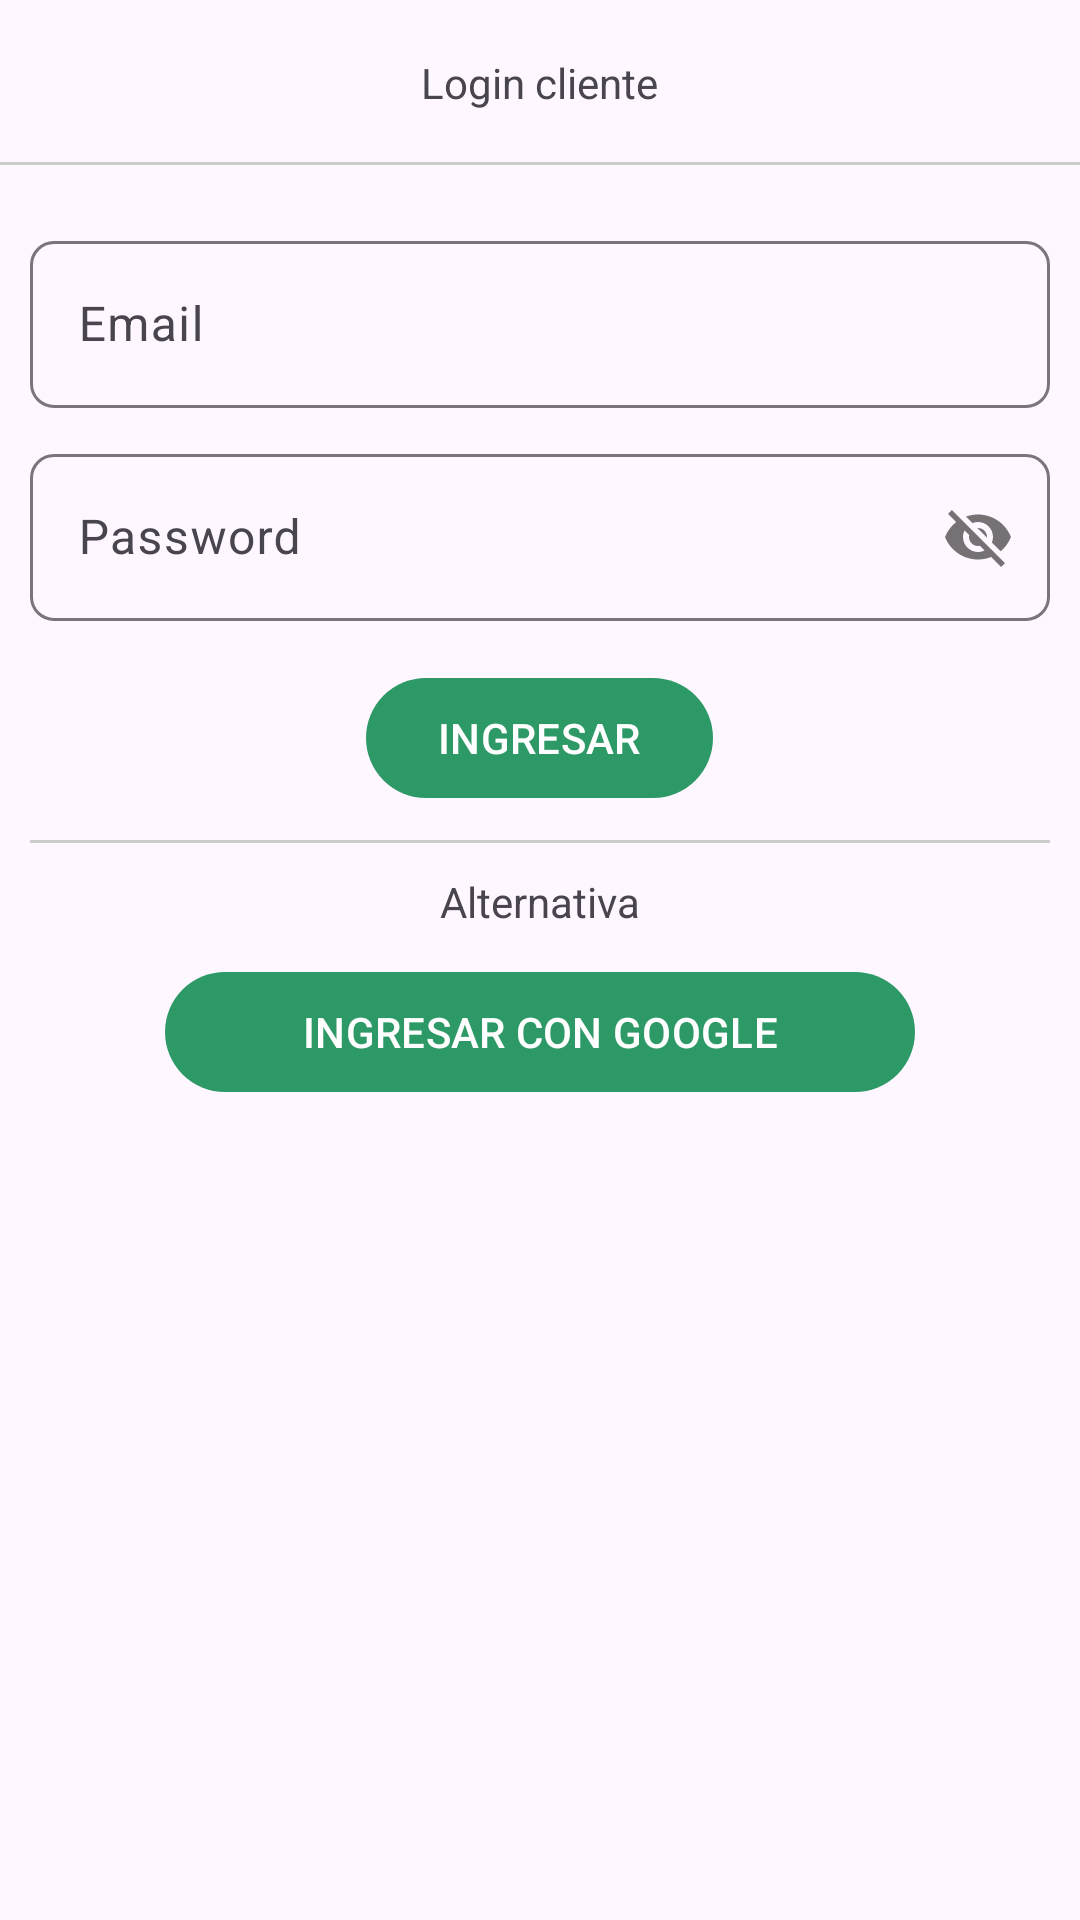

Reconstruct the res/layout file that produces this screen, plus the resources it refers to.
<!-- AndroidManifest.xml: application theme Theme.LibrosAppKotlin -->
<!-- res/layout/activity_login_cliente.xml -->
<?xml version="1.0" encoding="utf-8"?>
<RelativeLayout
    xmlns:android="http://schemas.android.com/apk/res/android"
    xmlns:app="http://schemas.android.com/apk/res-auto"
    xmlns:tools="http://schemas.android.com/tools"
    android:id="@+id/main"
    android:layout_width="match_parent"
    android:layout_height="match_parent"
    tools:context=".Cliente.Login_Cliente">

    <RelativeLayout
        android:id="@+id/toolbarRLClienteL"
        android:layout_width="match_parent"
        android:layout_height="@dimen/m_toolbar_height">

        <ImageButton
            android:id="@+id/Ib_regresar"
            android:src="@drawable/ic_regresar"
            android:background="@android:color/transparent"
            android:padding="10dp"
            android:layout_centerVertical="true"
            android:layout_width="wrap_content"
            android:layout_height="wrap_content"/>

        <TextView
            android:text="@string/TxtLoginCliente"
            android:layout_centerInParent="true"
            android:layout_width="wrap_content"
            android:layout_height="wrap_content"/>

        <View
            android:layout_alignParentBottom="true"
            android:background="#cccccc"
            android:layout_width="match_parent"
            android:layout_height="1dp"/>

    </RelativeLayout>

    
    <RelativeLayout
        android:layout_below="@+id/toolbarRLClienteL"
        android:layout_width="match_parent"
        android:layout_height="wrap_content"
        android:padding="10dp">

        <androidx.appcompat.widget.LinearLayoutCompat
            android:layout_width="match_parent"
            android:layout_height="wrap_content"
            android:orientation="vertical">

            
            <com.google.android.material.textfield.TextInputLayout
                android:layout_width="match_parent"
                android:layout_height="wrap_content"
                android:layout_marginTop="10dp"
                app:boxCornerRadiusBottomEnd="8dp"
                app:boxCornerRadiusBottomStart="8dp"
                app:boxCornerRadiusTopEnd="8dp"
                app:boxCornerRadiusTopStart="8dp">

                <EditText
                    android:id="@+id/Et_email_cl"
                    android:hint="@string/Et_email_cl"
                    android:inputType="textEmailAddress"
                    android:layout_width="match_parent"
                    android:layout_height="wrap_content"/>

            </com.google.android.material.textfield.TextInputLayout>

            
            <com.google.android.material.textfield.TextInputLayout
                android:layout_width="match_parent"
                android:layout_height="wrap_content"
                android:layout_marginTop="10dp"
                app:boxCornerRadiusBottomEnd="8dp"
                app:boxCornerRadiusBottomStart="8dp"
                app:boxCornerRadiusTopEnd="8dp"
                app:boxCornerRadiusTopStart="8dp"
                app:passwordToggleEnabled="true">

                <EditText
                    android:id="@+id/Et_password_cl"
                    android:hint="@string/Et_password_cl"
                    android:layout_width="match_parent"
                    android:layout_height="wrap_content"/>

            </com.google.android.material.textfield.TextInputLayout>

            
            <com.google.android.material.button.MaterialButton
                android:id="@+id/Btn_login_cliente"
                android:text="@string/Btn_login_cliente"
                android:layout_gravity="center"
                android:textAllCaps="true"
                android:layout_marginTop="15dp"
                android:layout_width="wrap_content"
                android:layout_height="wrap_content"/>

            <View
                android:layout_marginTop="10dp"
                android:background="#cccccc"
                android:layout_width="match_parent"
                android:layout_height="1dp"/>

            <TextView
                android:text="@string/Txt_alternativa"
                android:layout_gravity="center"
                android:layout_marginTop="10dp"
                android:layout_width="wrap_content"
                android:layout_height="wrap_content"/>

            
            <com.google.android.material.button.MaterialButton
                android:id="@+id/Btn_login_google"
                android:text="@string/Btn_login_google"
                android:textAllCaps="true"
                android:layout_gravity="center"
                android:layout_marginTop="10dp"
                app:icon="@drawable/login_google"
                android:layout_width="250dp"
                android:layout_height="wrap_content"/>


        </androidx.appcompat.widget.LinearLayoutCompat>


    </RelativeLayout>

</RelativeLayout>
<!-- resources referenced by this layout -->
<resources>
  <dimen name="m_toolbar_height">55dp</dimen>
  <string name="Btn_login_cliente">Ingresar</string>
  <string name="Btn_login_google">Ingresar con Google</string>
  <string name="Et_email_cl">Email</string>
  <string name="Et_password_cl">Password</string>
  <string name="TxtLoginCliente">Login cliente</string>
  <string name="Txt_alternativa">Alternativa</string>
  <style name="Theme.LibrosAppKotlin" parent="Base.Theme.LibrosAppKotlin" />
  <style name="Base.Theme.LibrosAppKotlin" parent="Theme.Material3.Light.NoActionBar">
          <item name="colorPrimary">@color/verde</item>
      </style>
  <color name="verde">#2D9966</color>
</resources>
